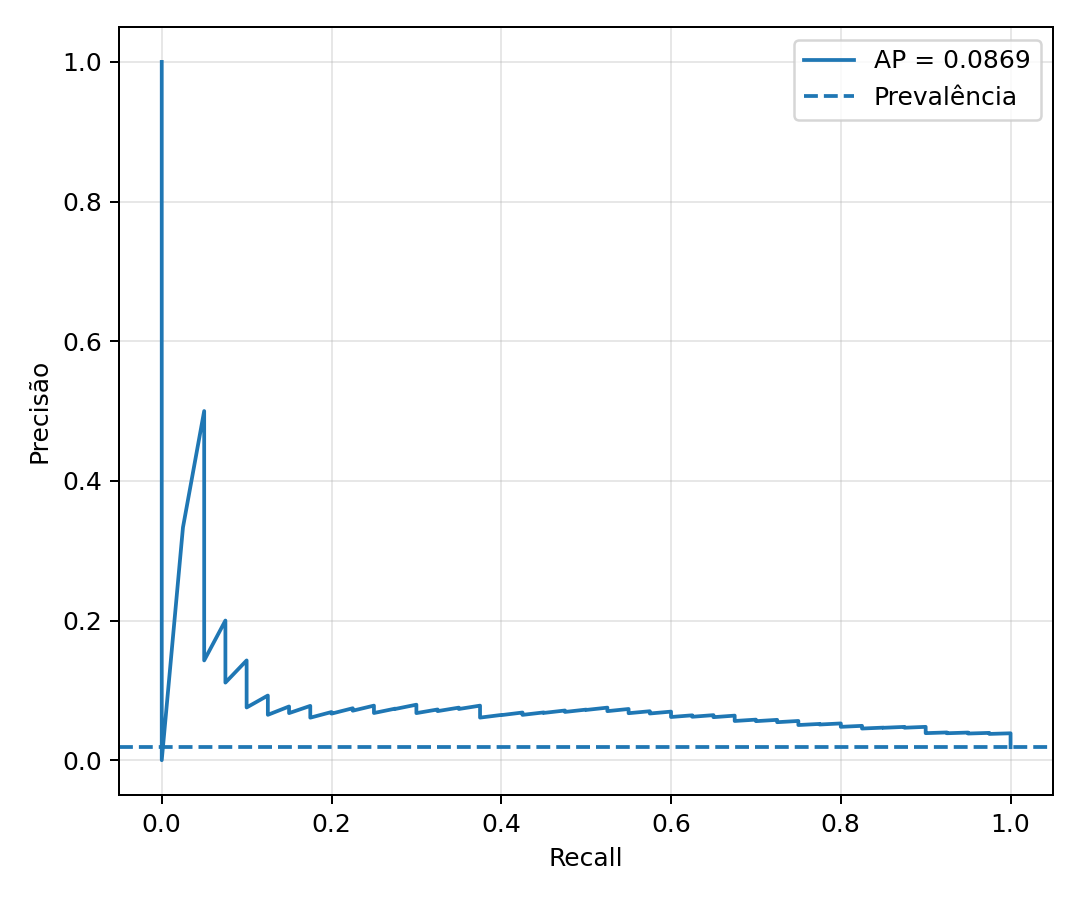

Data behind this chart, as committed beside it:
recall, precision
1.0, 0.01863
1.0, 0.01864
1.0, 0.01865
1.0, 0.01866
1.0, 0.01867
1.0, 0.01867
1.0, 0.01868
1.0, 0.01869
1.0, 0.0187
1.0, 0.01871
1.0, 0.01872
1.0, 0.01873
1.0, 0.01874
1.0, 0.01874
1.0, 0.01875
1.0, 0.01876
1.0, 0.01877
1.0, 0.01878
1.0, 0.01879
1.0, 0.0188
1.0, 0.01881
1.0, 0.01881
1.0, 0.01882
1.0, 0.01883
1.0, 0.01884
1.0, 0.01885
1.0, 0.01886
1.0, 0.01887
1.0, 0.01888
1.0, 0.01889
1.0, 0.01889
1.0, 0.0189
1.0, 0.01891
1.0, 0.01892
1.0, 0.01893
1.0, 0.01894
1.0, 0.01895
1.0, 0.01896
1.0, 0.01897
1.0, 0.01898
1.0, 0.01898
1.0, 0.01899
1.0, 0.019
1.0, 0.01901
1.0, 0.01902
1.0, 0.01903
1.0, 0.01904
1.0, 0.01905
1.0, 0.01906
1.0, 0.01907
1.0, 0.01907
1.0, 0.01908
1.0, 0.01909
1.0, 0.0191
1.0, 0.01911
1.0, 0.01912
1.0, 0.01913
1.0, 0.01914
1.0, 0.01915
1.0, 0.01916
... 2,088 more rows
